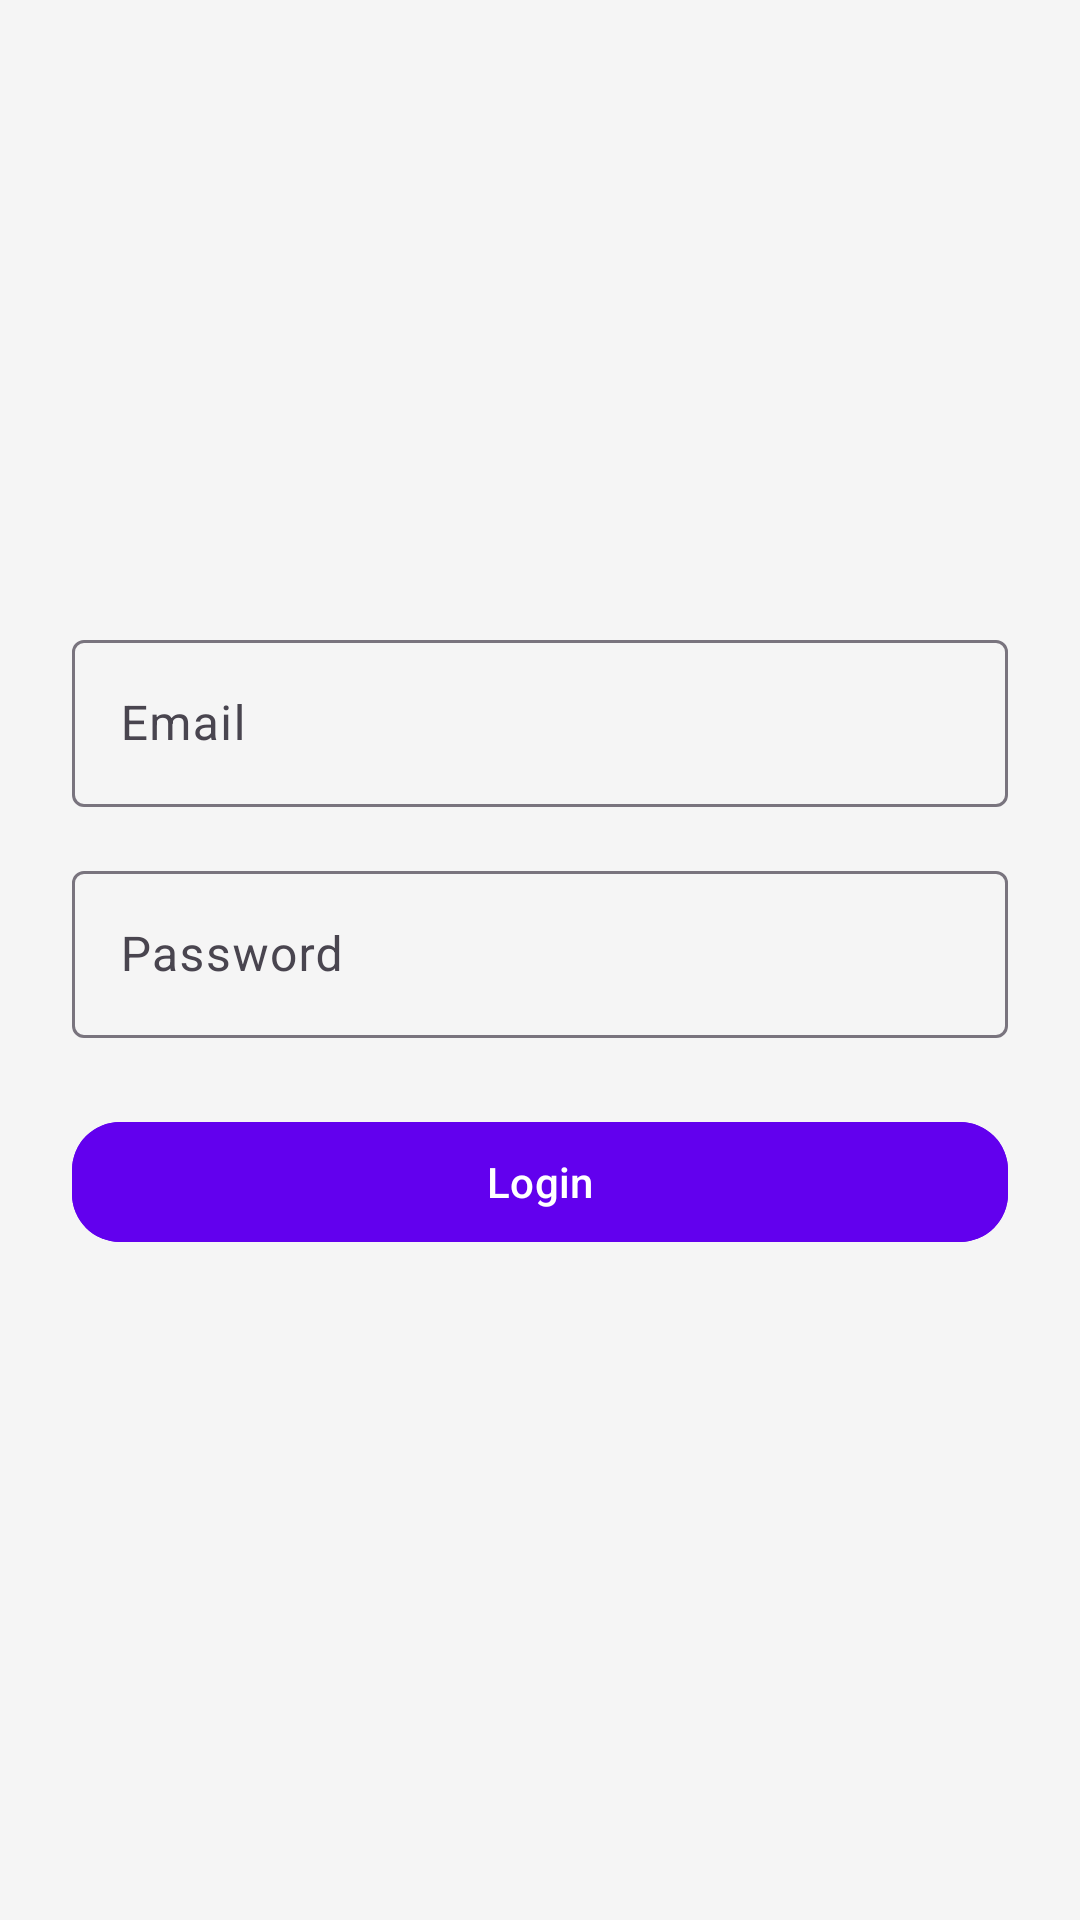

Layout XML and referenced resources for this Android screen:
<!-- AndroidManifest.xml: application theme Theme.TuitionInfoApp -->
<!-- res/layout/activity_login.xml -->
<?xml version="1.0" encoding="utf-8"?>
<androidx.constraintlayout.widget.ConstraintLayout
    xmlns:android="http://schemas.android.com/apk/res/android"
    xmlns:app="http://schemas.android.com/apk/res-auto"
    android:layout_width="match_parent"
    android:layout_height="match_parent"
    android:background="#F5F5F5"
    android:padding="24dp">

    
    <ImageView
        android:id="@+id/loginImage"
        android:layout_width="120dp"
        android:layout_height="120dp"
        android:layout_marginTop="32dp"
        android:src="@drawable/ic_login"
    app:layout_constraintTop_toTopOf="parent"
    app:layout_constraintStart_toStartOf="parent"
    app:layout_constraintEnd_toEndOf="parent"
    android:contentDescription="Login Image" />

    
    <com.google.android.material.textfield.TextInputLayout
        android:id="@+id/emailLayout"
        android:layout_width="0dp"
        android:layout_height="wrap_content"
        android:layout_marginTop="32dp"
        app:layout_constraintTop_toBottomOf="@id/loginImage"
        app:layout_constraintStart_toStartOf="parent"
        app:layout_constraintEnd_toEndOf="parent">

        <com.google.android.material.textfield.TextInputEditText
            android:id="@+id/emailEditText"
            android:layout_width="match_parent"
            android:layout_height="wrap_content"
            android:hint="Email"
            android:inputType="textEmailAddress"/>
    </com.google.android.material.textfield.TextInputLayout>

    
    <com.google.android.material.textfield.TextInputLayout
        android:id="@+id/passwordLayout"
        android:layout_width="0dp"
        android:layout_height="wrap_content"
        android:layout_marginTop="16dp"
        app:layout_constraintTop_toBottomOf="@id/emailLayout"
        app:layout_constraintStart_toStartOf="parent"
        app:layout_constraintEnd_toEndOf="parent">

        <com.google.android.material.textfield.TextInputEditText
            android:id="@+id/passwordEditText"
            android:layout_width="match_parent"
            android:layout_height="wrap_content"
            android:hint="Password"
            android:inputType="textPassword"/>
    </com.google.android.material.textfield.TextInputLayout>

    
    <com.google.android.material.button.MaterialButton
        android:id="@+id/loginButton"
        android:layout_width="0dp"
        android:layout_height="wrap_content"
        android:layout_marginTop="24dp"
        android:text="Login"
        android:textAllCaps="false"
        app:cornerRadius="16dp"
        app:icon="@drawable/ic_login"
    android:backgroundTint="@color/purple_500"
    android:textColor="@android:color/white"
    app:layout_constraintTop_toBottomOf="@id/passwordLayout"
    app:layout_constraintStart_toStartOf="parent"
    app:layout_constraintEnd_toEndOf="parent"/>

</androidx.constraintlayout.widget.ConstraintLayout>
<!-- resources referenced by this layout -->
<resources>
  <color name="purple_500">#6200EE</color>
  <style name="Theme.TuitionInfoApp" parent="Base.Theme.TuitionInfoApp" />
  <style name="Base.Theme.TuitionInfoApp" parent="Theme.Material3.DayNight.NoActionBar">
          
          
      </style>
</resources>
